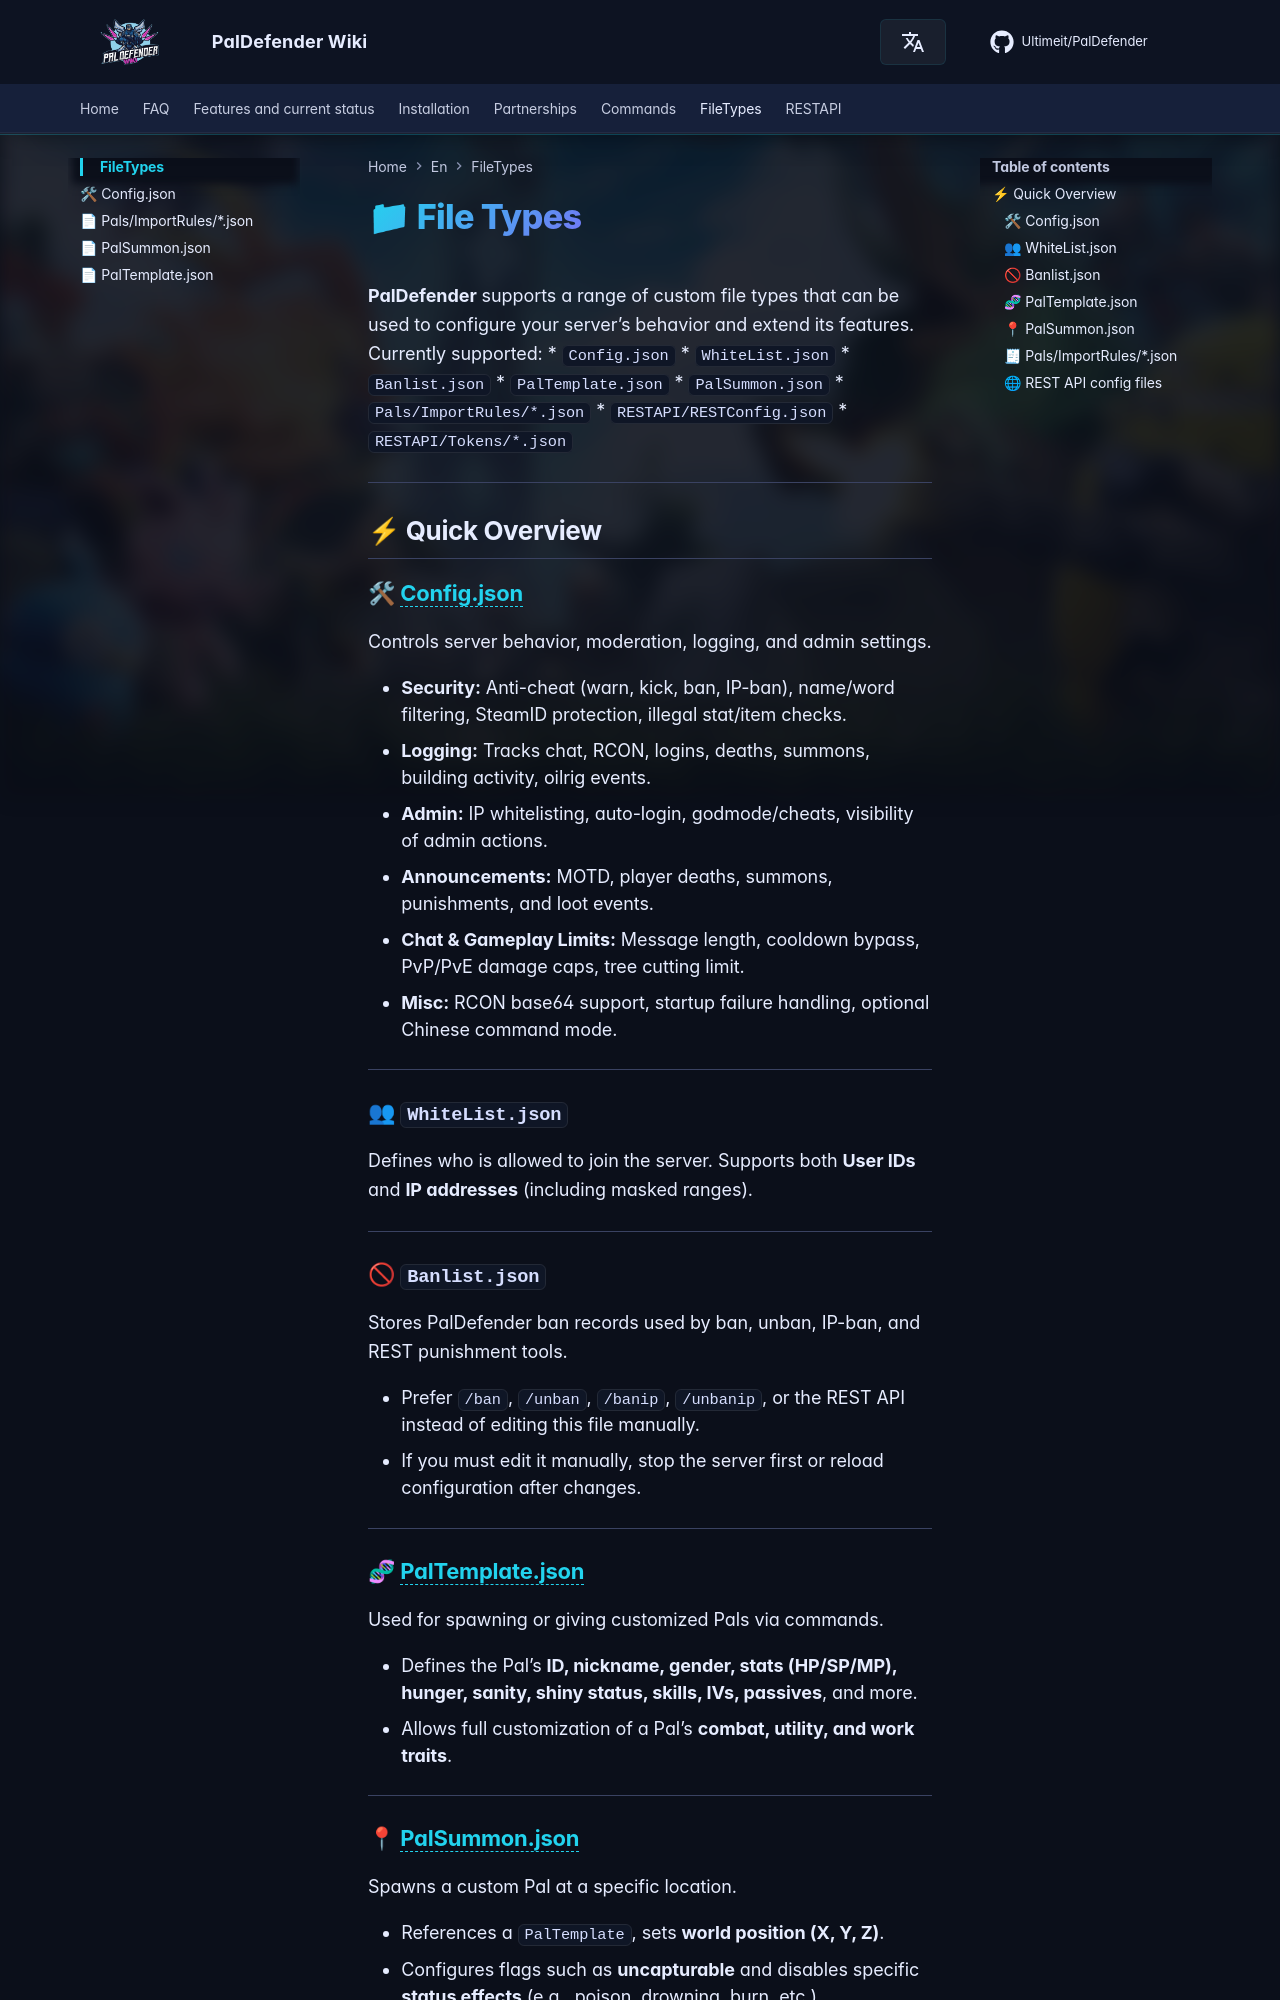

repository: Ultimeit/PalDefender · page: FileTypes/index.html · generator: mkdocs

# 📁 File Types

**PalDefender** supports a range of custom file types that can be used to configure your server’s behavior and extend its features.
Currently supported:
* `Config.json`
* `WhiteList.json`
* `Banlist.json`
* `PalTemplate.json`
* `PalSummon.json`
* `Pals/ImportRules/*.json`
* `RESTAPI/RESTConfig.json`
* `RESTAPI/Tokens/*.json`

---

## ⚡ Quick Overview

### 🛠 [Config.json](./Config.md)

Controls server behavior, moderation, logging, and admin settings.

* **Security:** Anti-cheat (warn, kick, ban, IP-ban), name/word filtering, SteamID protection, illegal stat/item checks.
* **Logging:** Tracks chat, RCON, logins, deaths, summons, building activity, oilrig events.
* **Admin:** IP whitelisting, auto-login, godmode/cheats, visibility of admin actions.
* **Announcements:** MOTD, player deaths, summons, punishments, and loot events.
* **Chat & Gameplay Limits:** Message length, cooldown bypass, PvP/PvE damage caps, tree cutting limit.
* **Misc:** RCON base64 support, startup failure handling, optional Chinese command mode.

---

### 👥 `WhiteList.json`

Defines who is allowed to join the server.
Supports both **User IDs** and **IP addresses** (including masked ranges).

---

### 🚫 `Banlist.json`

Stores PalDefender ban records used by ban, unban, IP-ban, and REST punishment tools.

* Prefer `/ban`, `/unban`, `/banip`, `/unbanip`, or the REST API instead of editing this file manually.
* If you must edit it manually, stop the server first or reload configuration after changes.

---

### 🧬 [PalTemplate.json](./PalTemplate.md)

Used for spawning or giving customized Pals via commands.

* Defines the Pal’s **ID, nickname, gender, stats (HP/SP/MP), hunger, sanity, shiny status, skills, IVs, passives**, and more.
* Allows full customization of a Pal’s **combat, utility, and work traits**.

---
